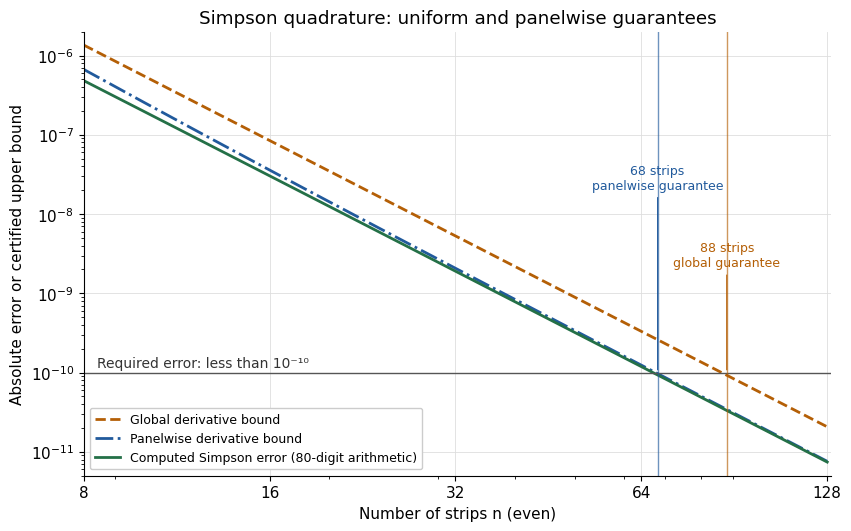

Reproduce this figure in Python. (Note: this script raises an exception after producing the figure.)
"""Compute original Simpson-error evidence; write the opaque PNG to the CWD.

Tested with Python 3.14.4, NumPy 2.3.5, Matplotlib 3.10.7 (+dfsg1 build).
Dependencies are the existing root pyproject dependencies; no SciPy is used.
The integral and every quadrature value are computed with Decimal precision 80.
"""

from decimal import Decimal, localcontext
from pathlib import Path

import matplotlib

matplotlib.use("Agg")
import matplotlib.pyplot as plt
import numpy as np


def computed_errors(strip_counts):
    """Return the exact-integral comparison and the two proved upper bounds."""
    with localcontext() as context:
        context.prec = 80
        one = Decimal(1)
        e = one.exp()
        integral = e - one - e / Decimal(720)
        rows = []
        for count in strip_counts:
            n = int(count)
            if n < 2 or n % 2:
                raise ValueError("Simpson strip counts must be positive and even")
            dn = Decimal(n)
            spacing = one / dn

            def integrand(x):
                return x.exp() - e * x**5 / Decimal(120)

            weighted_sum = integrand(Decimal(0)) + integrand(one)
            weighted_sum += sum(
                (4 if j % 2 else 2) * integrand(Decimal(j) * spacing)
                for j in range(1, n)
            )
            actual = spacing * weighted_sum / 3 - integral
            global_bound = one / (180 * dn**4)
            panel_bound = (
                (e - one) / ((2 / dn).exp() - one) - e * dn / 4 + e / 2
            ) / (90 * dn**5)
            if not (0 < actual <= panel_bound <= global_bound):
                raise ArithmeticError("Computed error violates a proved bound")
            rows.append((n, actual, global_bound, panel_bound))
        return rows


def main():
    counts = np.arange(8, 130, 2, dtype=int)
    rows = computed_errors(counts)
    actual = np.array([float(row[1]) for row in rows])
    global_bound = np.array([float(row[2]) for row in rows])
    panel_bound = np.array([float(row[3]) for row in rows])
    plt.rcParams.update(
        {
            "font.family": "DejaVu Sans",
            "font.size": 11,
            "axes.spines.top": False,
            "axes.spines.right": False,
            "figure.facecolor": "white",
            "axes.facecolor": "white",
            "savefig.facecolor": "white",
        }
    )
    fig, ax = plt.subplots(figsize=(8.4, 5.2), layout="constrained")
    ax.loglog(counts, global_bound, "--", color="#b45f06", lw=2,
              label="Global derivative bound")
    ax.loglog(counts, panel_bound, "-.", color="#215a9c", lw=2,
              label="Panelwise derivative bound")
    ax.loglog(counts, actual, "-", color="#247047", lw=2,
              label="Computed Simpson error (80-digit arithmetic)")
    ax.axhline(1e-10, color="#555555", lw=1)
    ax.text(8.4, 1.18e-10, "Required error: less than 10⁻¹⁰",
            color="#333333", fontsize=10)
    for n, colour, label, height in [
        (68, "#215a9c", "68 strips\npanelwise guarantee", 1.9e-8),
        (88, "#b45f06", "88 strips\nglobal guarantee", 2.0e-9),
    ]:
        ax.axvline(n, color=colour, lw=1, alpha=0.65)
        ax.annotate(label, xy=(n, 1e-10), xytext=(n, height),
                    ha="center", va="bottom", fontsize=9, color=colour,
                    arrowprops={"arrowstyle": "-", "color": colour, "lw": 0.8})
    ax.set(
        xlabel="Number of strips n (even)",
        ylabel="Absolute error or certified upper bound",
        title="Simpson quadrature: uniform and panelwise guarantees",
        xlim=(8, 130),
        ylim=(5e-12, 2e-6),
    )
    ax.set_xticks([8, 16, 32, 64, 128], labels=["8", "16", "32", "64", "128"])
    ax.grid(which="major", color="#dedede", linewidth=0.6)
    ax.legend(loc="lower left", fontsize=9, framealpha=1, facecolor="white")
    output = Path(Path(__file__).stem + ".png")
    temporary = output.with_suffix(".png.tmp")
    fig.savefig(temporary, format="png", dpi=150, transparent=False,
                metadata={"Software": "Original Decimal/Matplotlib quadrature calculation"})
    temporary.replace(output)
    plt.close(fig)
    print(output.name)


if __name__ == "__main__":
    main()
